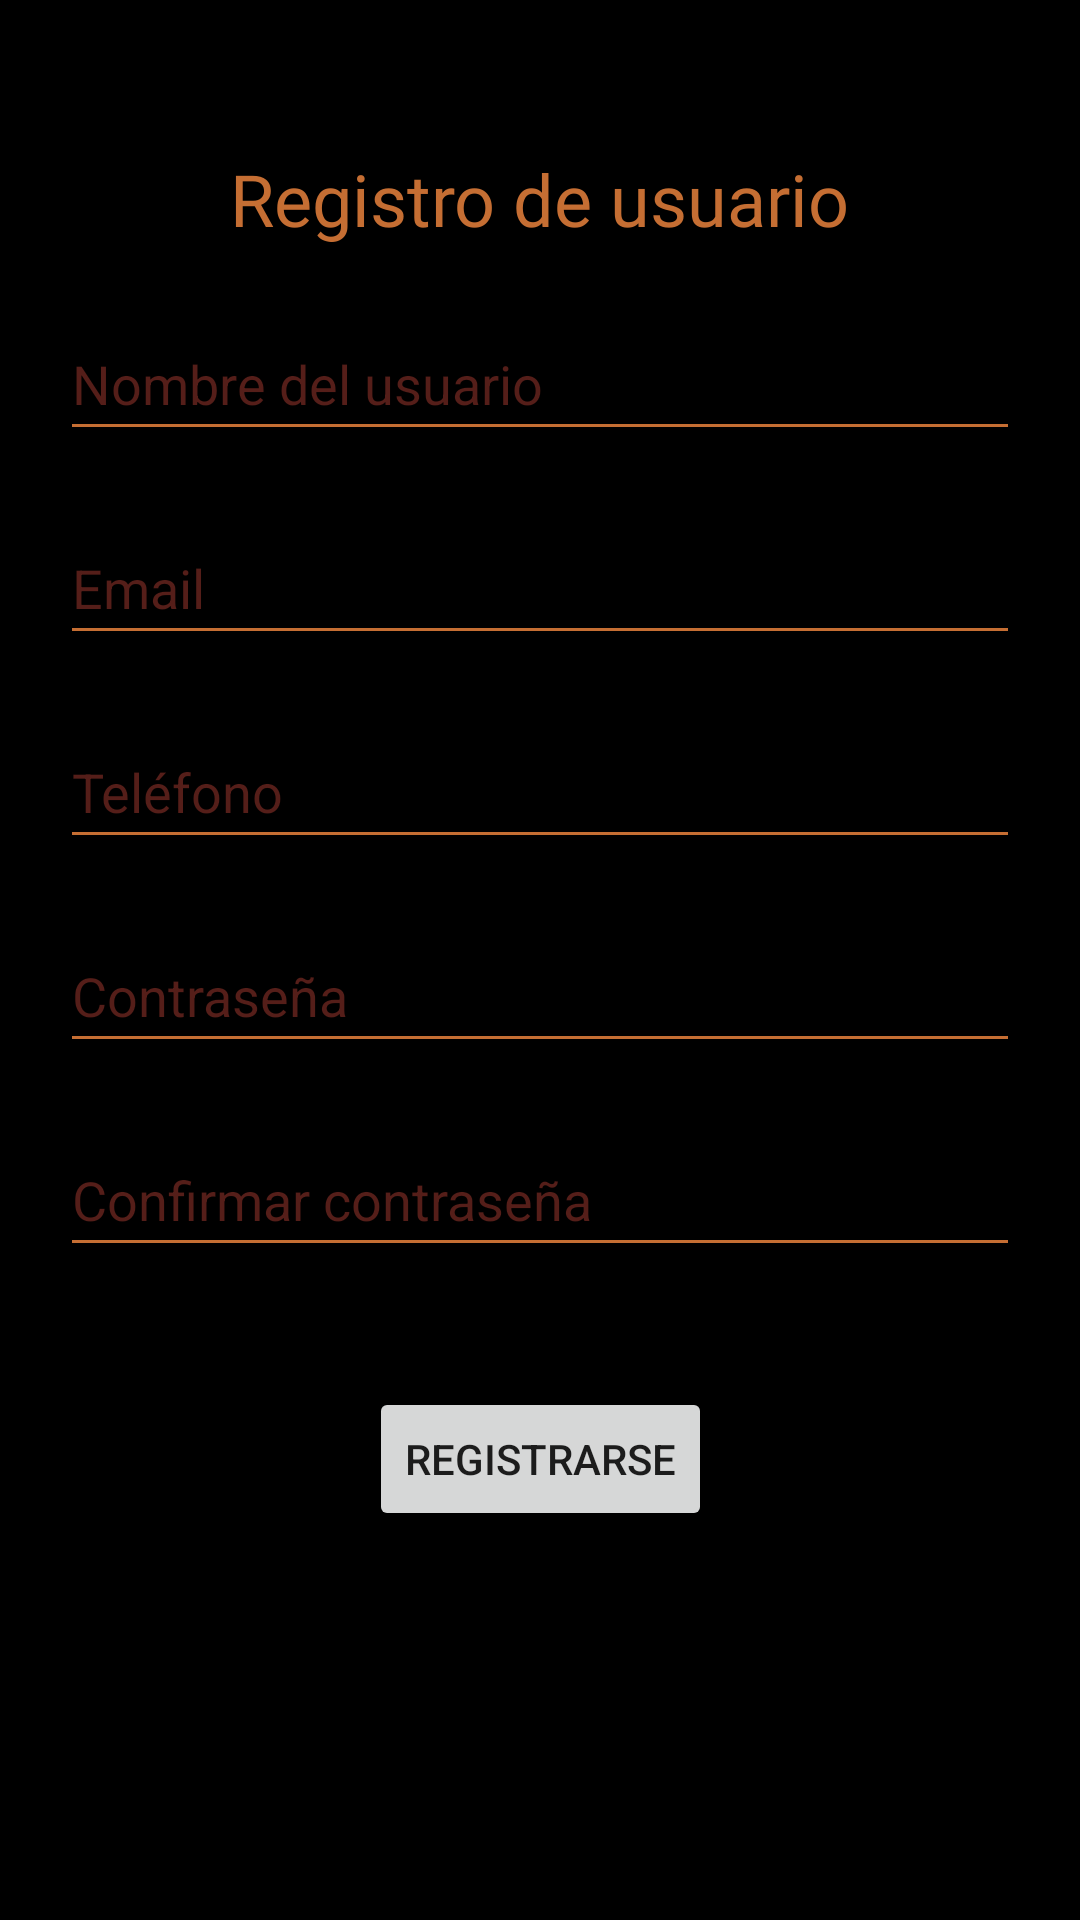

Android layout source for this screen:
<!-- AndroidManifest.xml: application theme Theme.PMDM02_EnriqueFernandez -->
<!-- res/layout/activity_registro.xml -->
<?xml version="1.0" encoding="utf-8"?>
<androidx.constraintlayout.widget.ConstraintLayout xmlns:android="http://schemas.android.com/apk/res/android"
    xmlns:app="http://schemas.android.com/apk/res-auto"
    xmlns:tools="http://schemas.android.com/tools"
    android:layout_width="match_parent"
    android:layout_height="match_parent"
    tools:context=".RegistroActivity"
    android:background="@color/black">

    <TextView
        android:id="@+id/tvTituloRegistro"
        android:layout_width="wrap_content"
        android:layout_height="wrap_content"
        android:layout_marginTop="50dp"
        android:layout_marginBottom="40dp"
        android:text="@string/registro_titulo"
        app:layout_constraintEnd_toEndOf="parent"
        app:layout_constraintStart_toStartOf="parent"
        app:layout_constraintTop_toTopOf="parent"
        android:textColor="@color/primary"
        android:fontFamily="@font/wallpoet_regular"
        android:textSize="24sp"/>

    <EditText
        android:id="@+id/etRegistroNombre"
        android:layout_width="match_parent"
        android:layout_height="48dp"
        android:layout_margin="20dp"
        android:backgroundTint="@color/primary"
        android:hint="@string/registro_hint_nombre"
        android:textColor="@color/white"
        android:textColorHint="@color/secondary"
        app:layout_constraintEnd_toEndOf="parent"
        app:layout_constraintStart_toStartOf="parent"
        app:layout_constraintTop_toBottomOf="@+id/tvTituloRegistro" />

    <EditText
        android:id="@+id/etRegistroEmail"
        android:layout_width="match_parent"
        android:layout_height="48dp"
        app:layout_constraintEnd_toEndOf="parent"
        app:layout_constraintStart_toStartOf="parent"
        app:layout_constraintTop_toBottomOf="@+id/etRegistroNombre"
        android:layout_margin="20dp"
        android:textColorHint="@color/secondary"
        android:textColor="@color/white"
        android:backgroundTint="@color/primary"
        android:hint="@string/registro_hint_email"/>

    <EditText
        android:id="@+id/etRegistroTelefono"
        android:layout_width="match_parent"
        android:layout_height="48dp"
        app:layout_constraintEnd_toEndOf="parent"
        app:layout_constraintStart_toStartOf="parent"
        app:layout_constraintTop_toBottomOf="@+id/etRegistroEmail"
        android:layout_margin="20dp"
        android:textColorHint="@color/secondary"
        android:textColor="@color/white"
        android:backgroundTint="@color/primary"
        android:hint="@string/registro_hint_telefono"/>

    <EditText
        android:id="@+id/etRegistroContrasena"
        android:layout_width="match_parent"
        android:layout_height="48dp"
        app:layout_constraintEnd_toEndOf="parent"
        app:layout_constraintStart_toStartOf="parent"
        app:layout_constraintTop_toBottomOf="@+id/etRegistroTelefono"
        android:layout_margin="20dp"
        android:textColorHint="@color/secondary"
        android:textColor="@color/white"
        android:backgroundTint="@color/primary"
        android:hint="@string/registro_hint_contrasena"/>

    <EditText
        android:id="@+id/etRegistroConfirmarContrasena"
        android:layout_width="match_parent"
        android:layout_height="48dp"
        app:layout_constraintEnd_toEndOf="parent"
        app:layout_constraintStart_toStartOf="parent"
        app:layout_constraintTop_toBottomOf="@+id/etRegistroContrasena"
        android:layout_margin="20dp"
        android:textColorHint="@color/secondary"
        android:textColor="@color/white"
        android:backgroundTint="@color/primary"
        android:hint="@string/registro_hint_confirmar_contrasena"/>

    <Button
        android:id="@+id/bRegistro"
        android:layout_width="wrap_content"
        android:layout_height="wrap_content"
        android:layout_marginTop="40dp"
        android:text="@string/registro_boton"
        app:layout_constraintEnd_toEndOf="parent"
        app:layout_constraintStart_toStartOf="parent"
        app:layout_constraintTop_toBottomOf="@+id/etRegistroConfirmarContrasena" />


</androidx.constraintlayout.widget.ConstraintLayout>
<!-- resources referenced by this layout -->
<resources>
  <color name="black">#FF000000</color>
  <color name="primary">#C56E33</color>
  <color name="secondary">#551E19</color>
  <color name="white">#FFFFFFFF</color>
  <string name="registro_boton">REGISTRARSE</string>
  <string name="registro_hint_confirmar_contrasena">Confirmar contraseña</string>
  <string name="registro_hint_contrasena">Contraseña</string>
  <string name="registro_hint_email">Email</string>
  <string name="registro_hint_nombre">Nombre del usuario</string>
  <string name="registro_hint_telefono">Teléfono</string>
  <string name="registro_titulo">Registro de usuario</string>
  <style name="Theme.PMDM02_EnriqueFernandez" parent="Theme.MaterialComponents.DayNight.DarkActionBar">
          
          <item name="colorPrimary">@color/secondary</item>
          <item name="colorPrimaryVariant">@color/primary</item>
          <item name="colorOnPrimary">@color/primary</item>
          
          <item name="colorSecondary">@color/teal_200</item>
          <item name="colorSecondaryVariant">@color/teal_700</item>
          <item name="colorOnSecondary">@color/white</item>
          
          <item name="android:statusBarColor">?attr/colorPrimaryVariant</item>
          
      </style>
  <color name="teal_200">#FF03DAC5</color>
  <color name="teal_700">#FF018786</color>
</resources>
